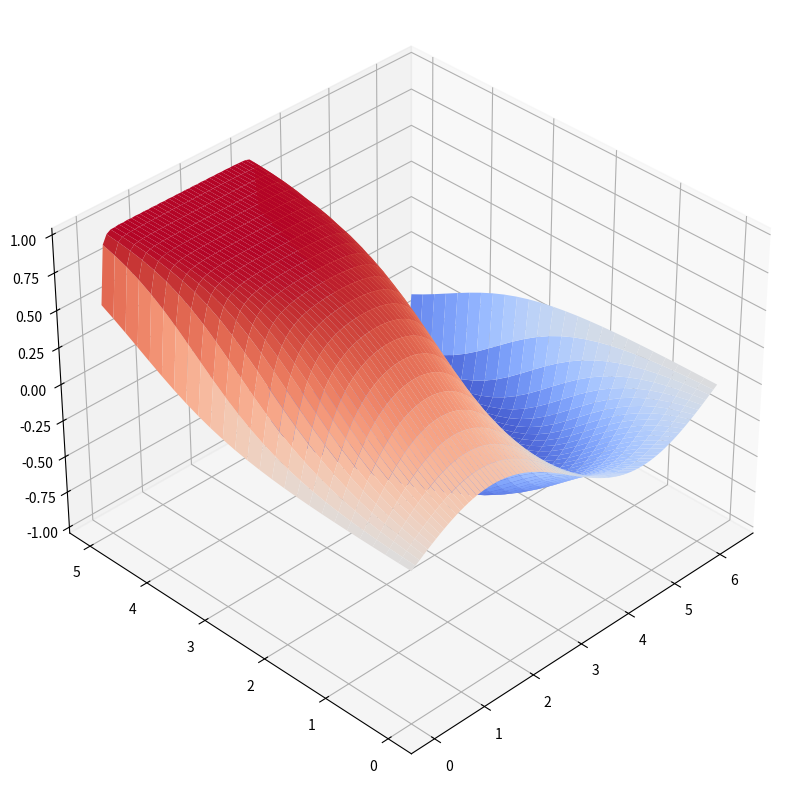

Write Python code to recreate this figure.
import numpy as np
import matplotlib.pyplot as plt
from matplotlib import cm

# Code adapted from: https://open.umich.edu/sites/default/files/downloads/2012-parallel-spectral-numerical-methods.pdf 

def fft_allen_cahn(x, t, epsilon):
    
    nx, nt = len(x), len(t)
    dt=0.001
    v=0.25*np.sin(x)
    k = np.arange(0,nx/2)
    k = np.append(k, 0)
    k = np.concatenate((k, np.arange(-nx/2+1,0)))
    k = k*1j
    k2=np.real(np.square(k))
    tmax=np.max(t)
    tplot=tmax/(nt-1)
    plotgap=int(np.round(tplot/dt))
    nplots=int(np.round(tmax/tplot))
    data = np.zeros((nplots+1,nx))
    data[0,:] = v

    for i in np.arange(1,nplots+1):
        for n in np.arange(1,plotgap+1):
            v_hat = np.fft.fft(v) # converts to Fourier space
            vv = np.power(v, 3) # computes nonlinear term in real space
            vv = np.fft.fft(vv) # converts nonlinear term to Fourier space
            v_hat = np.divide(v_hat*(1/dt+1)-vv, 1/dt-k2*epsilon) # Implicit / Explicit
            v = np.fft.ifft(v_hat)
        data[i,:] = np.real(v)
    
    return data

if __name__ == "__main__":
    xgrid = np.linspace(0, 2*np.pi, 80)
    tgrid = np.linspace(0, 5, 26)
    uu = fft_allen_cahn(xgrid, tgrid, 0.001)
    x_grid, t_grid = np.meshgrid(xgrid, tgrid)
    fig = plt.figure(figsize=(14,10))
    ax = fig.add_subplot(projection="3d")
    ax.plot_surface(x_grid, t_grid, uu, cmap=cm.coolwarm, rcount=500, ccount=500)
    ax.view_init(elev=35, azim=-135)
    plt.show()